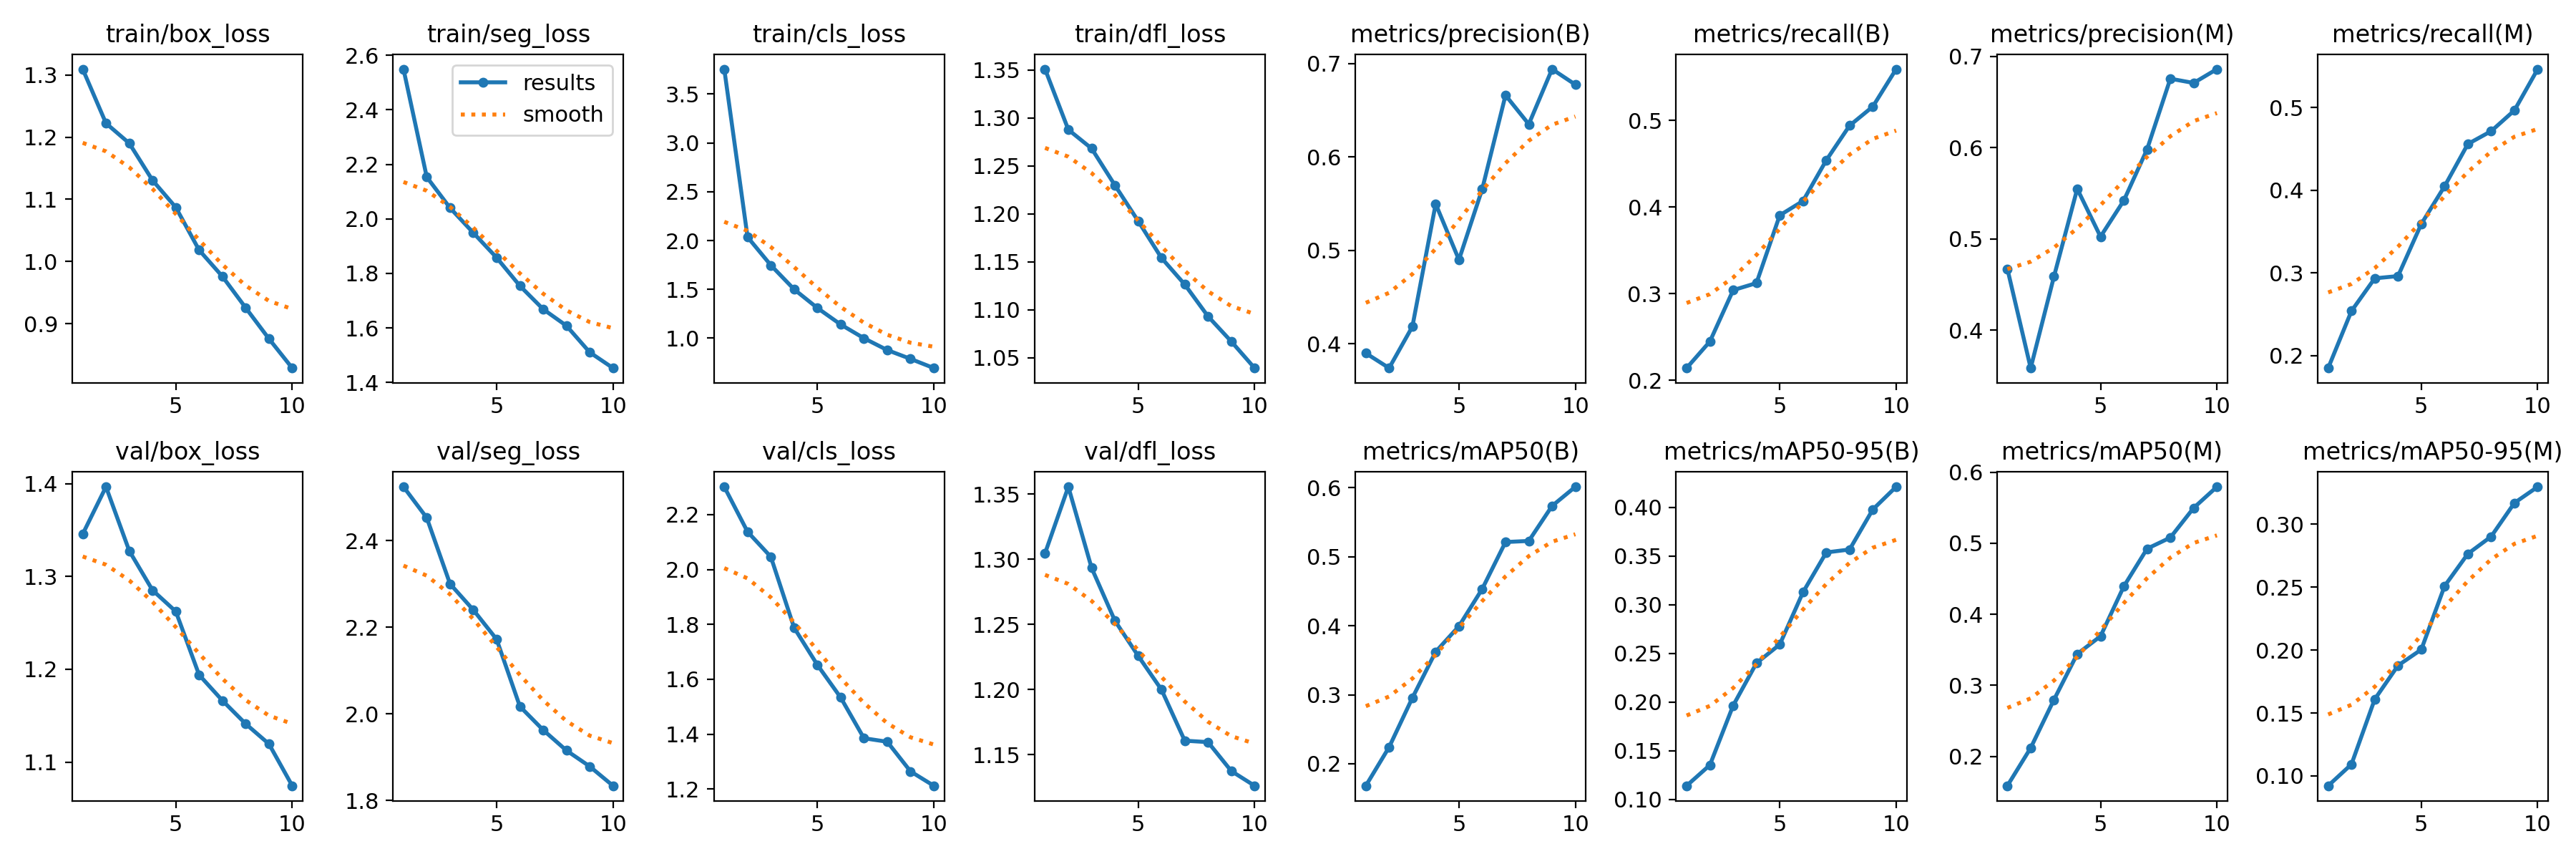

Values plotted in this chart, from the file beside it:
epoch, train/box_loss, train/seg_loss, train/cls_loss, train/dfl_loss, metrics/precision(B), metrics/recall(B), metrics/mAP50(B), metrics/mAP50-95(B), metrics/precision(M), metrics/recall(M), metrics/mAP50(M), metrics/mAP50-95(M), val/box_loss, val/seg_loss, val/cls_loss, val/dfl_loss, lr/pg0, lr/pg1, lr/pg2
1, 1.31, 2.549, 3.755, 1.351, 0.3899, 0.2139, 0.1681, 0.1139, 0.4671, 0.1848, 0.1586, 0.09219, 1.346, 2.524, 2.301, 1.305, 0.000128, 0.000128, 0.000128
2, 1.222, 2.153, 2.036, 1.288, 0.374, 0.2446, 0.224, 0.1352, 0.3584, 0.2539, 0.2119, 0.1092, 1.397, 2.453, 2.137, 1.356, 0.000231, 0.000231, 0.000231
3, 1.19, 2.04, 1.747, 1.268, 0.4184, 0.304, 0.2955, 0.1965, 0.4586, 0.2934, 0.2797, 0.1609, 1.327, 2.3, 2.046, 1.293, 0.0003085, 0.0003085, 0.0003085
4, 1.131, 1.949, 1.501, 1.23, 0.5497, 0.3121, 0.3622, 0.24, 0.5547, 0.2961, 0.3442, 0.1877, 1.285, 2.24, 1.788, 1.253, 0.0002706, 0.0002706, 0.0002706
5, 1.087, 1.858, 1.31, 1.192, 0.4899, 0.3904, 0.3993, 0.2591, 0.5023, 0.3592, 0.3691, 0.2004, 1.262, 2.172, 1.652, 1.226, 0.0002706, 0.0002706, 0.0002706
6, 1.018, 1.754, 1.141, 1.154, 0.5656, 0.407, 0.4534, 0.3129, 0.5419, 0.4049, 0.4393, 0.2508, 1.194, 2.017, 1.534, 1.2, 0.0002325, 0.0002325, 0.0002325
7, 0.976, 1.669, 0.9999, 1.126, 0.666, 0.4541, 0.5213, 0.3538, 0.598, 0.456, 0.4924, 0.2765, 1.166, 1.963, 1.385, 1.161, 0.0001944, 0.0001944, 0.0001944
8, 0.9256, 1.608, 0.8789, 1.093, 0.635, 0.4941, 0.5229, 0.3568, 0.6754, 0.4716, 0.5081, 0.2902, 1.141, 1.916, 1.373, 1.16, 0.0001563, 0.0001563, 0.0001563
9, 0.8757, 1.511, 0.7887, 1.067, 0.6939, 0.5161, 0.5736, 0.398, 0.6707, 0.4967, 0.5498, 0.3169, 1.119, 1.879, 1.264, 1.137, 0.0001182, 0.0001182, 0.0001182
10, 0.8286, 1.453, 0.6946, 1.039, 0.6773, 0.5594, 0.6014, 0.4213, 0.6859, 0.5467, 0.5796, 0.3297, 1.075, 1.834, 1.212, 1.126, 8.008e-05, 8.008e-05, 8.008e-05
